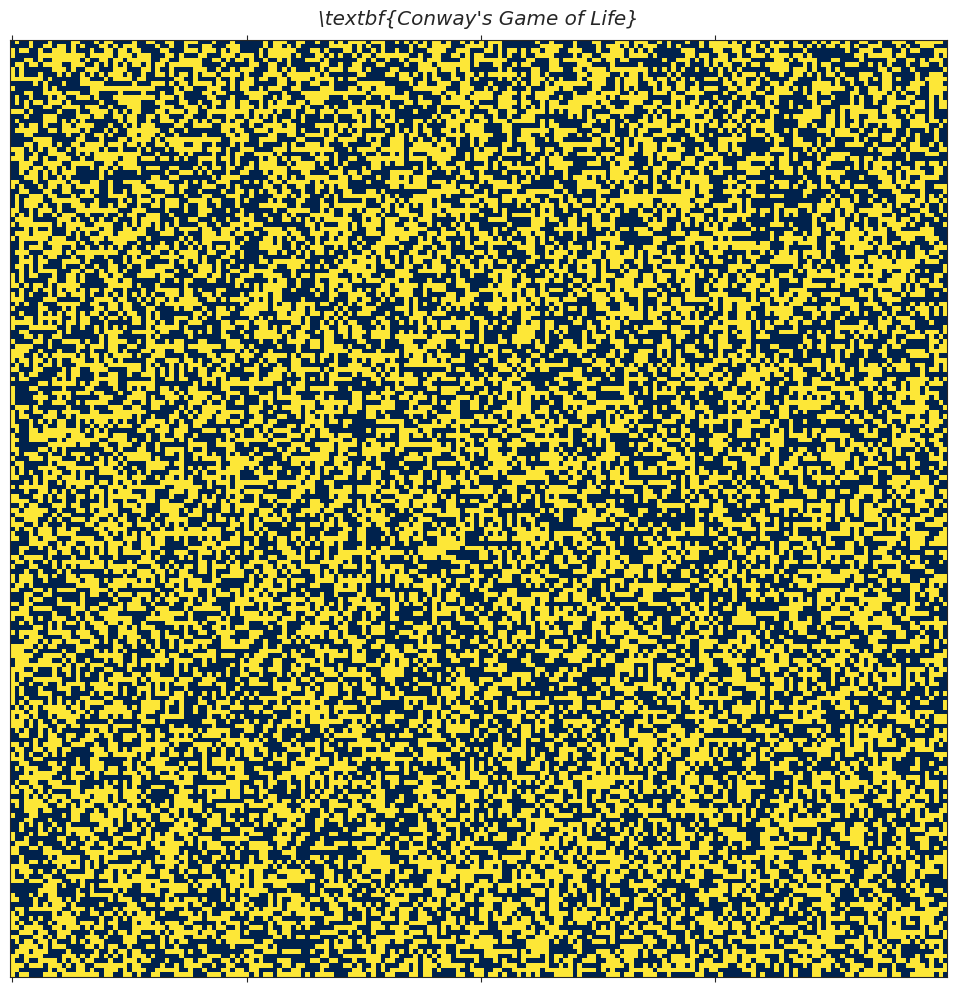

Generate this figure with matplotlib:
import numpy as np
from matplotlib import pyplot as plt
from matplotlib.animation import FuncAnimation
from scipy.signal import convolve2d

mask = np.ones((3, 3), dtype=int)
mask[1, 1] = 0


def gol(config, bc='fill'):
    n_nb = convolve2d(config, mask, mode='same', boundary=bc)
    underpop = n_nb < 2
    overpop = n_nb > 3
    birth = n_nb == 3
    config[underpop | overpop] = 0
    config[birth] = 1
    return config


def init_func():
    global plot
    plot.set_data(config)
    return plot,


def update(t):
    plot.set_data(gol(config))
    return plot,


if __name__ == '__main__':
    lx = 200
    ly = lx
    from numpy.random import randint

    global config, plot
    config = randint(0, 2, size=(lx, ly), dtype=np.bool)
    import seaborn as sns

    sns.set_style('white')
    fig = plt.figure(figsize=(10, 10))
    ax = fig.add_subplot(111)
    plt.xlabel(r"\textbf{Conway's Game of Life}", fontsize='x-large', fontstyle='oblique')
    ax.xaxis.set_label_position('top')
    plt.xticks([], [])
    plt.yticks([], [])
    plot = ax.matshow(config, cmap='cividis', vmin=0, vmax=1, interpolation='None')
    plt.tight_layout(pad=1.)
    animation = FuncAnimation(fig, update, blit=True, init_func=init_func)
    plt.show()
